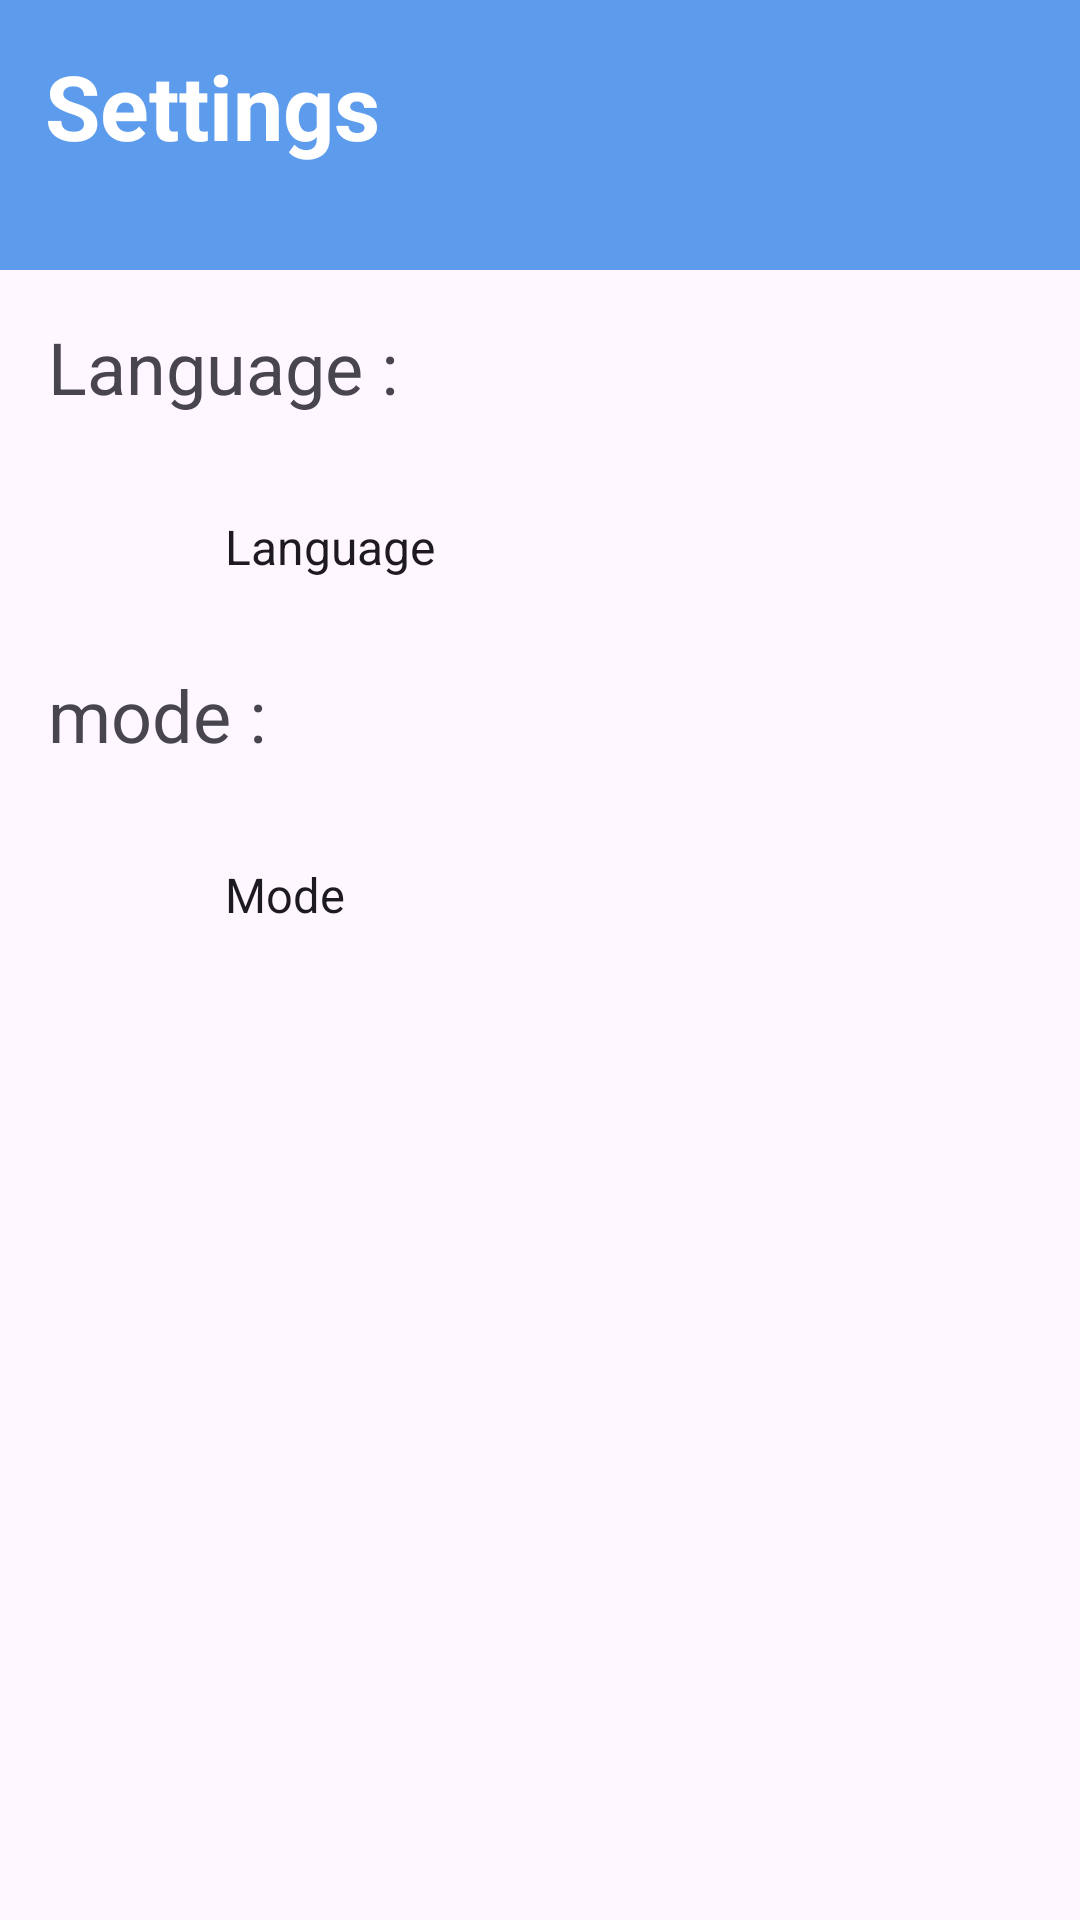

Reconstruct the res/layout file that produces this screen, plus the resources it refers to.
<!-- AndroidManifest.xml: application theme Theme.TodoApp -->
<!-- res/layout/fragment_settings.xml -->
<?xml version="1.0" encoding="utf-8"?>
<androidx.constraintlayout.widget.ConstraintLayout xmlns:android="http://schemas.android.com/apk/res/android"
    android:layout_width="match_parent"
    android:layout_height="match_parent"
    xmlns:app="http://schemas.android.com/apk/res-auto"
    >

    <View
        android:id="@+id/top_view"
        android:layout_width="match_parent"
        android:layout_height="90dp"
        app:layout_constraintTop_toTopOf="parent"
        android:background="@color/lightPrimary"
        />
    <TextView
        android:layout_width="wrap_content"
        android:layout_height="wrap_content"
        app:layout_constraintTop_toTopOf="parent"
        app:layout_constraintStart_toStartOf="parent"
        android:text="@string/settings"
        android:textSize="30sp"
        style="@style/text_color"
        android:layout_margin="15dp"
        android:textStyle="bold"
        />

    <TextView
        android:id="@+id/language_tv"
        android:layout_width="wrap_content"
        android:layout_height="wrap_content"
        app:layout_constraintTop_toBottomOf="@id/top_view"
        app:layout_constraintStart_toStartOf="parent"
        android:text="@string/language"
        android:layout_margin="16dp"
        android:textSize="24sp"
        />
    <Spinner
        android:id="@+id/language_spinner"
        android:layout_width="0dp"
        android:layout_height="wrap_content"
        app:layout_constraintTop_toBottomOf="@id/language_tv"
        app:layout_constraintStart_toStartOf="parent"
        app:layout_constraintEnd_toEndOf="parent"
        android:entries="@array/language"
        app:layout_constraintWidth_percent="0.7"
        android:layout_marginHorizontal="30dp"
        android:layout_marginTop="20dp"
        android:drawSelectorOnTop="true"
        android:padding="13dp"
        style="@style/spinner_bg"



        />

    <TextView
        android:id="@+id/mode_tv"
        android:layout_width="wrap_content"
        android:layout_height="wrap_content"
        app:layout_constraintTop_toBottomOf="@id/language_spinner"
        app:layout_constraintStart_toStartOf="parent"
        android:text="@string/mode"
        android:layout_margin="16dp"
        android:textSize="24sp"
        />
    <Spinner
        android:id="@+id/mode_spinner"
        android:layout_width="0dp"
        android:layout_height="wrap_content"
        app:layout_constraintTop_toBottomOf="@id/mode_tv"
        app:layout_constraintStart_toStartOf="parent"
        app:layout_constraintEnd_toEndOf="parent"
        android:entries="@array/mode"
        app:layout_constraintWidth_percent="0.7"
        android:layout_marginHorizontal="30dp"
        android:layout_marginTop="20dp"
        android:drawSelectorOnTop="true"
        android:padding="13dp"
        style="@style/spinner_bg"


        />
</androidx.constraintlayout.widget.ConstraintLayout>
<!-- resources referenced by this layout -->
<resources>
  <string-array name="language">
          <item>Language</item>
          <item>English</item>
          <item>Arabic</item>
      </string-array>
  <string-array name="mode">
          <item>Mode</item>
          <item>Light Mode</item>
          <item>Dark Mode</item>
      </string-array>
  <color name="lightPrimary">#5D9CEC</color>
  <string name="language">Language :</string>
  <string name="mode">mode :</string>
  <string name="settings">Settings</string>
  <style name="spinner_bg">
          <item name="android:background">@drawable/spinner_bg_shape</item>
      </style>
  <style name="text_color">
          <item name="android:textColor">@color/white</item>
      </style>
  <style name="Theme.TodoApp" parent="Base.Theme.TodoApp" />
  <!-- drawable spinner_bg_shape (drawable) -->
  <?xml version="1.0" encoding="utf-8"?>
  <layer-list xmlns:android="http://schemas.android.com/apk/res/android" >
      <item>
  
          <shape
              android:shape="rectangle">
              <solid android:color="@color/white"/>
              <corners android:radius="8dp"/>
              <stroke android:color="@color/lightPrimary"
                  android:width="1dp"/>
          </shape>
      </item>
  
      <item
          android:bottom="10dp"
          android:left="10dp"
          android:right="10dp"
          android:top="10dp">
  
          <bitmap
              android:layout_width="wrap_content"
              android:layout_height="wrap_content"
              android:gravity="right"
              android:src="@drawable/ic_dropdown_arrow" />
      </item>
  </layer-list>
  <color name="white">#FFFFFFFF</color>
  <style name="Base.Theme.TodoApp" parent="Theme.Material3.DayNight.NoActionBar">
          
           <item name="colorPrimary">@color/lightPrimary</item>
          <item name="colorSecondary">@color/lightPrimary</item>
          <item name="colorOnPrimary">@color/white</item>
          <item name="colorOnSecondary">@color/white</item>
      </style>
</resources>
